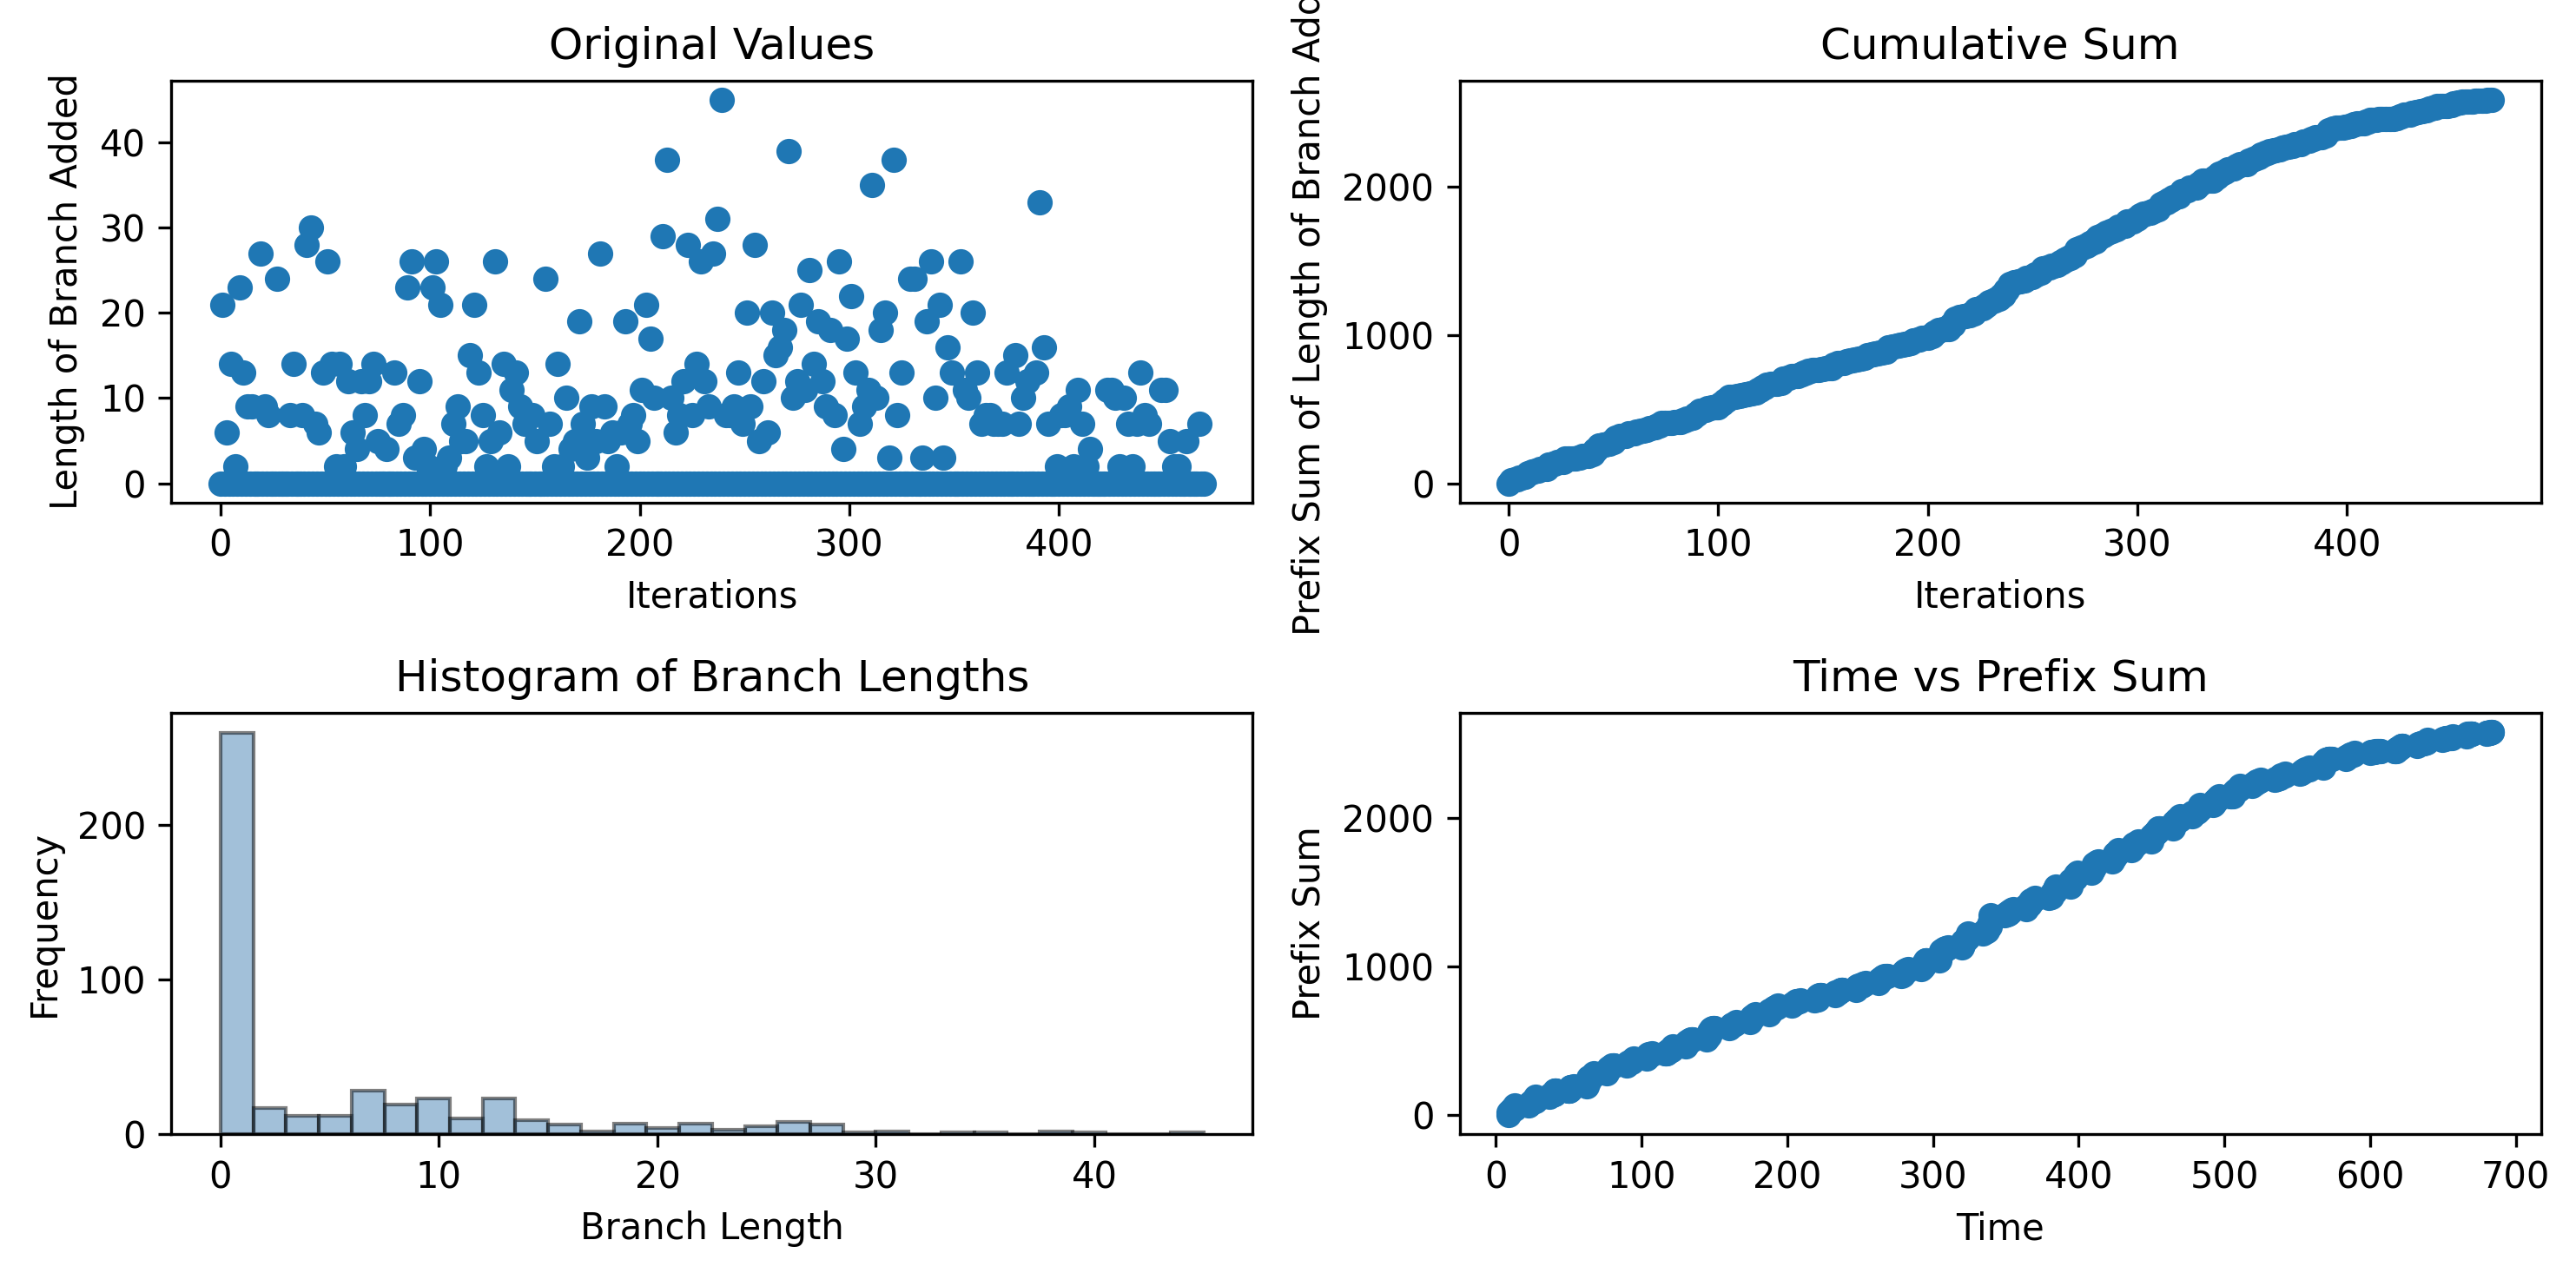

Values plotted in this chart, from the file beside it:
0, 21, 0, 6, 0, 14, 0, 2, 0, 23, 0, 13, 0, 9, 0, 9, 0, 0, 0, 27, 0, 9, 0, 8
8.736, 8.737, 9.442, 9.9, 10.66, 11.14, 11.84, 11.84, 12.6, 13.09, 22.3, 22.8, 23.56, 24.09, 24.86, 25.33, 26.11, 26.11, 26.86, 27.34, 36.86, 37.33, 38.14, 38.71
